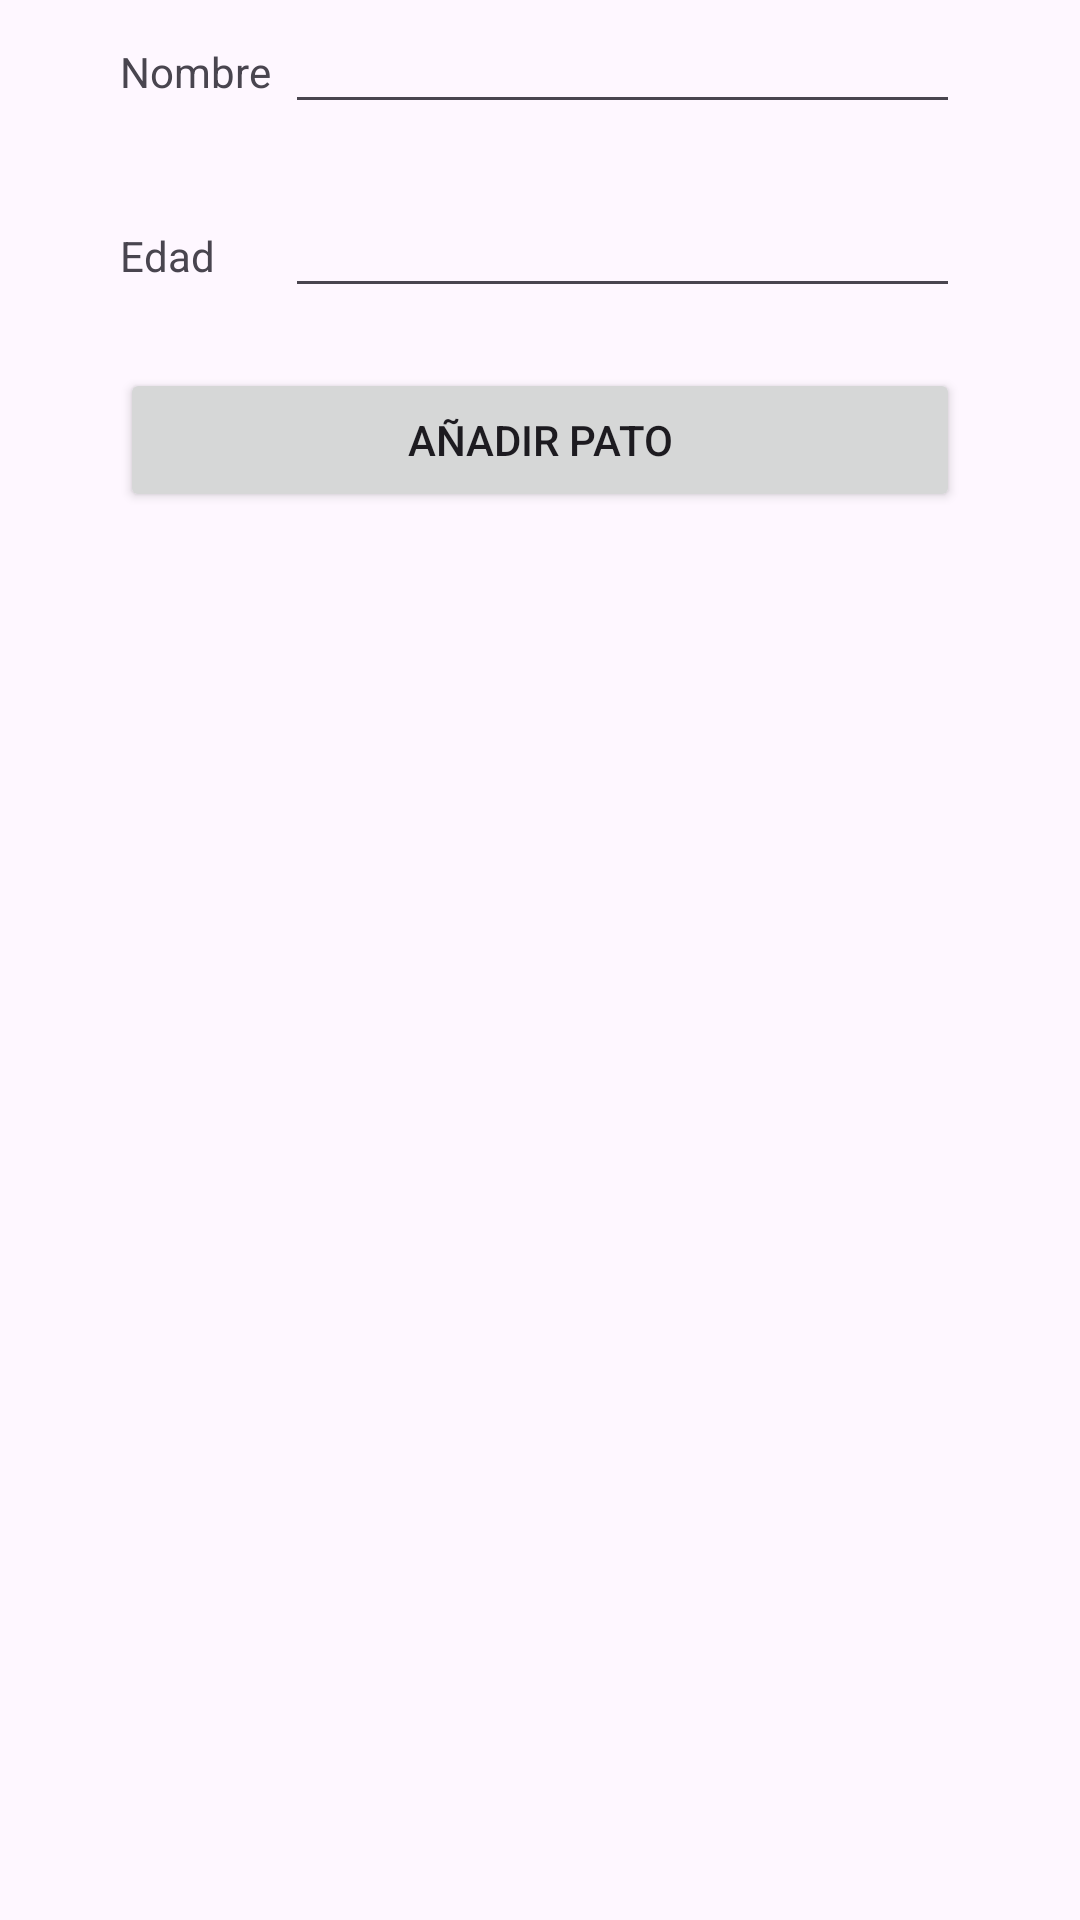

Layout XML and referenced resources for this Android screen:
<!-- AndroidManifest.xml: application theme Theme.TutorialApp -->
<!-- res/layout/fragment_nuevo_pato.xml -->
<?xml version="1.0" encoding="utf-8"?>
<FrameLayout xmlns:android="http://schemas.android.com/apk/res/android"
    xmlns:tools="http://schemas.android.com/tools"
    android:layout_width="match_parent"
    android:layout_height="match_parent"
    android:paddingLeft="20dp"
    android:paddingRight="20dp"
    tools:context=".NuevoPatoFragment">

    

    <LinearLayout
        android:layout_width="match_parent"
        android:layout_height="wrap_content"
        android:orientation="vertical"
        android:paddingStart="20dp"
        android:paddingEnd="20dp">

        <LinearLayout
            android:layout_width="match_parent"
            android:layout_height="wrap_content"
            android:orientation="horizontal"
            android:paddingBottom="20dp">

            <TextView
                android:id="@+id/textView6"
                android:layout_width="40dp"
                android:layout_height="wrap_content"
                android:layout_weight="1"
                android:text="Nombre" />

            <EditText
                android:id="@+id/editTextNombre"
                android:layout_width="wrap_content"
                android:layout_height="wrap_content"
                android:layout_weight="1"
                android:ems="10"
                android:inputType="text" />
        </LinearLayout>

        <LinearLayout
            android:layout_width="match_parent"
            android:layout_height="wrap_content"
            android:orientation="horizontal"
            android:paddingBottom="20dp">

            <TextView
                android:id="@+id/textView7"
                android:layout_width="40dp"
                android:layout_height="wrap_content"
                android:layout_weight="1"
                android:text="Edad" />

            <EditText
                android:id="@+id/editTextEdad"
                android:layout_width="wrap_content"
                android:layout_height="wrap_content"
                android:layout_weight="1"
                android:ems="10"
                android:inputType="text" />
        </LinearLayout>

        <Button
            android:id="@+id/buttonAddPato"
            android:layout_width="match_parent"
            android:layout_height="wrap_content"
            android:text="Añadir pato" />
    </LinearLayout>

</FrameLayout>
<!-- resources referenced by this layout -->
<resources>
  <style name="Theme.TutorialApp" parent="Base.Theme.TutorialApp" />
  <style name="Base.Theme.TutorialApp" parent="Theme.Material3.DayNight.NoActionBar">
          
          
      </style>
</resources>
